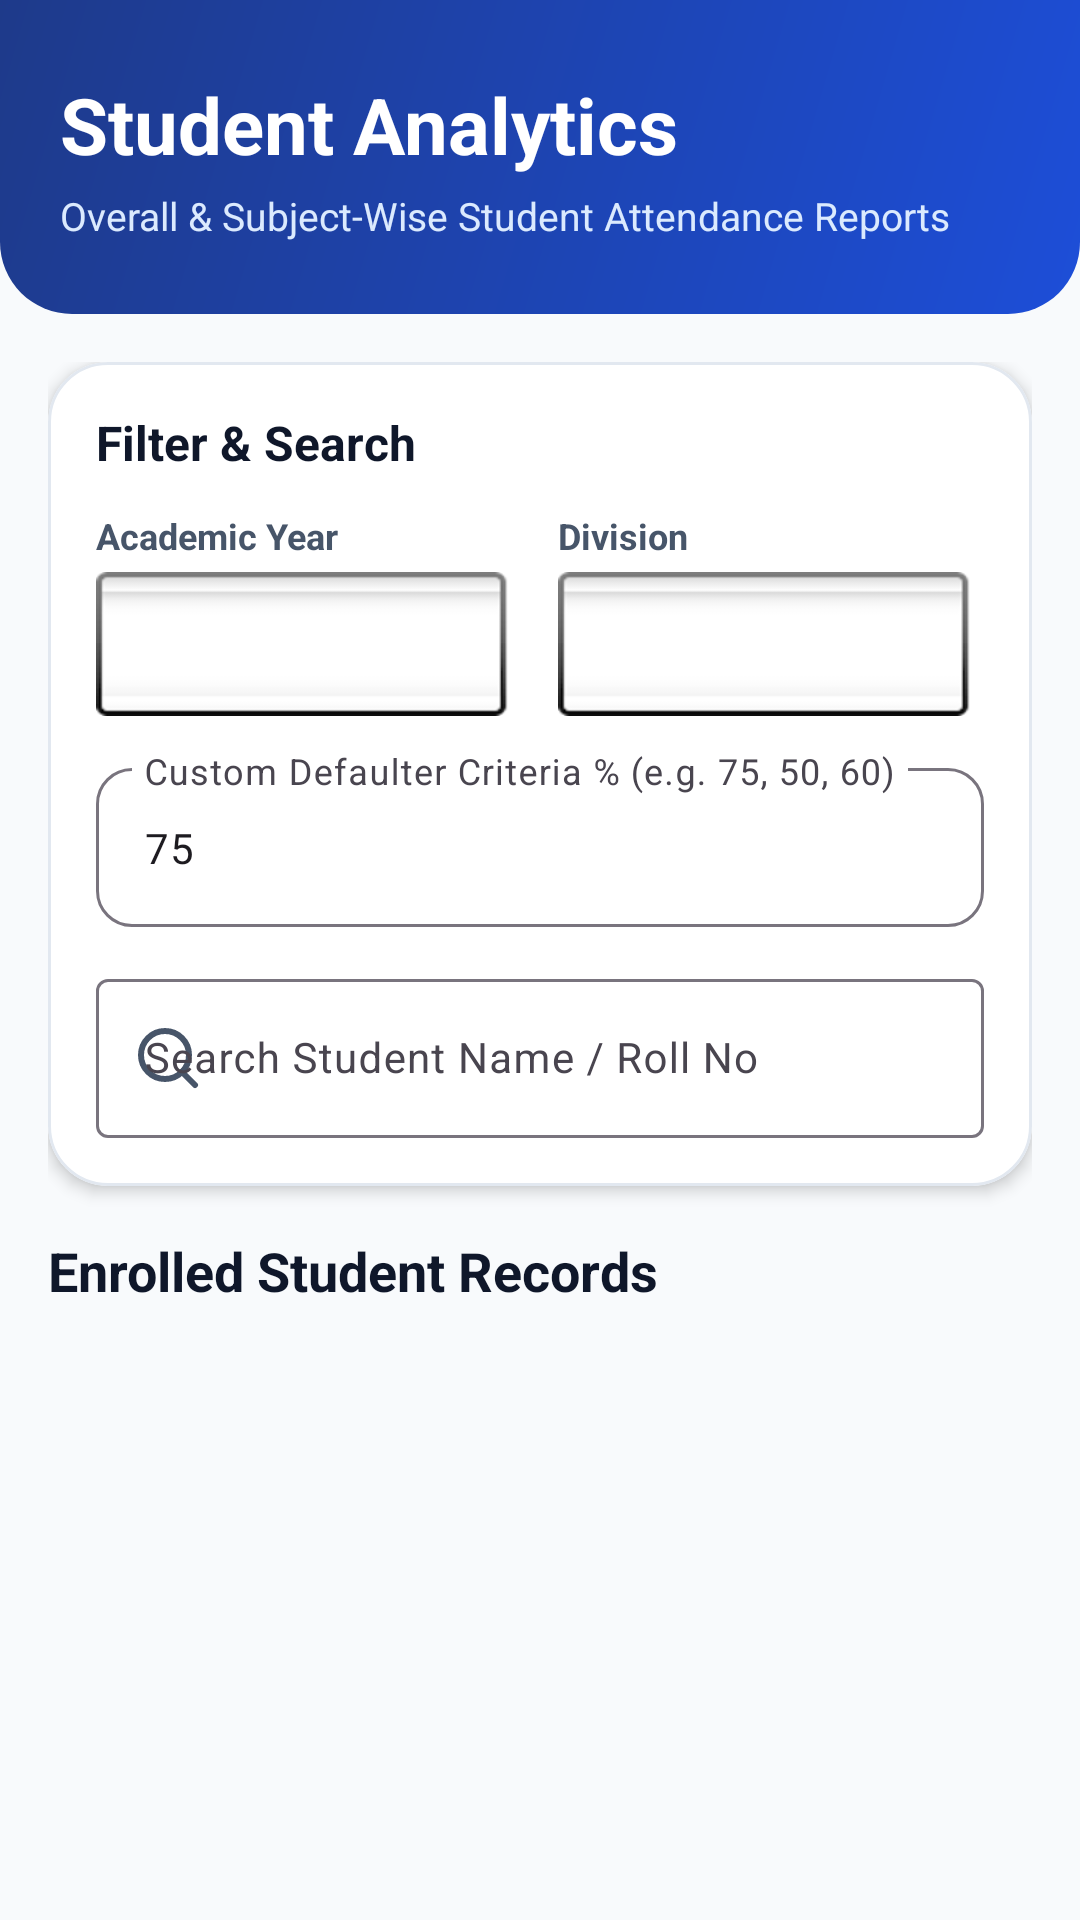

Produce the Android XML layout that renders to this screen, including the resource entries it uses.
<!-- AndroidManifest.xml: application theme Theme.S_A -->
<!-- res/layout/activity_student_analytics.xml -->
<?xml version="1.0" encoding="utf-8"?>
<LinearLayout xmlns:android="http://schemas.android.com/apk/res/android"
    xmlns:app="http://schemas.android.com/apk/res-auto"
    android:layout_width="match_parent"
    android:layout_height="match_parent"
    android:orientation="vertical"
    android:background="@color/background_light">

    
    <LinearLayout
        android:layout_width="match_parent"
        android:layout_height="wrap_content"
        android:background="@drawable/bg_header_gradient"
        android:orientation="vertical"
        android:paddingHorizontal="20dp"
        android:paddingTop="24dp"
        android:paddingBottom="24dp">

        <TextView
            android:layout_width="wrap_content"
            android:layout_height="wrap_content"
            android:text="Student Analytics"
            android:textColor="@color/white"
            android:textSize="26sp"
            android:textStyle="bold" />

        <TextView
            android:layout_width="wrap_content"
            android:layout_height="wrap_content"
            android:layout_marginTop="4dp"
            android:text="Overall &amp; Subject-Wise Student Attendance Reports"
            android:textColor="@color/primary_light"
            android:textSize="13sp" />
    </LinearLayout>

    <ScrollView
        android:layout_width="match_parent"
        android:layout_height="0dp"
        android:layout_weight="1"
        android:clipToPadding="false"
        android:padding="16dp">

        <LinearLayout
            android:layout_width="match_parent"
            android:layout_height="wrap_content"
            android:orientation="vertical">

            
            <com.google.android.material.card.MaterialCardView
                android:layout_width="match_parent"
                android:layout_height="wrap_content"
                android:layout_marginBottom="16dp"
                app:cardCornerRadius="20dp"
                app:cardElevation="3dp"
                app:strokeWidth="1dp"
                app:strokeColor="@color/divider"
                app:cardBackgroundColor="@color/card_background">

                <LinearLayout
                    android:layout_width="match_parent"
                    android:layout_height="wrap_content"
                    android:orientation="vertical"
                    android:padding="16dp">

                    <TextView
                        android:layout_width="wrap_content"
                        android:layout_height="wrap_content"
                        android:text="Filter &amp; Search"
                        android:textColor="@color/text_primary"
                        android:textSize="16sp"
                        android:textStyle="bold"
                        android:layout_marginBottom="12dp" />

                    
                    <LinearLayout
                        android:layout_width="match_parent"
                        android:layout_height="wrap_content"
                        android:orientation="horizontal"
                        android:layout_marginBottom="12dp"
                        android:weightSum="2">

                        <LinearLayout
                            android:layout_width="0dp"
                            android:layout_height="wrap_content"
                            android:layout_weight="1"
                            android:layout_marginEnd="6dp"
                            android:orientation="vertical">

                            <TextView
                                android:layout_width="wrap_content"
                                android:layout_height="wrap_content"
                                android:text="Academic Year"
                                android:textColor="@color/text_secondary"
                                android:textSize="12sp"
                                android:textStyle="bold" />

                            <Spinner
                                android:id="@+id/spinnerStudentYear"
                                android:layout_width="match_parent"
                                android:layout_height="48dp"
                                android:background="@android:drawable/spinner_background"
                                android:layout_marginTop="4dp" />
                        </LinearLayout>

                        <LinearLayout
                            android:layout_width="0dp"
                            android:layout_height="wrap_content"
                            android:layout_weight="1"
                            android:layout_marginStart="6dp"
                            android:orientation="vertical">

                            <TextView
                                android:layout_width="wrap_content"
                                android:layout_height="wrap_content"
                                android:text="Division"
                                android:textColor="@color/text_secondary"
                                android:textSize="12sp"
                                android:textStyle="bold" />

                            <Spinner
                                android:id="@+id/spinnerStudentDiv"
                                android:layout_width="match_parent"
                                android:layout_height="48dp"
                                android:background="@android:drawable/spinner_background"
                                android:layout_marginTop="4dp" />
                        </LinearLayout>

                    </LinearLayout>

                    
                    <com.google.android.material.textfield.TextInputLayout
                        style="@style/Widget.Material3.TextInputLayout.OutlinedBox"
                        android:layout_width="match_parent"
                        android:layout_height="wrap_content"
                        android:hint="Custom Defaulter Criteria % (e.g. 75, 50, 60)"
                        app:boxCornerRadiusTopStart="12dp"
                        app:boxCornerRadiusTopEnd="12dp"
                        app:boxCornerRadiusBottomStart="12dp"
                        app:boxCornerRadiusBottomEnd="12dp"
                        android:layout_marginBottom="12dp">

                        <com.google.android.material.textfield.TextInputEditText
                            android:id="@+id/etCustomStudentCriteriaThreshold"
                            android:layout_width="match_parent"
                            android:layout_height="wrap_content"
                            android:text="75"
                            android:textSize="14sp"
                            android:inputType="number" />
                    </com.google.android.material.textfield.TextInputLayout>

                    
                    <com.google.android.material.textfield.TextInputLayout
                        style="@style/Widget.Material3.TextInputLayout.OutlinedBox"
                        android:layout_width="match_parent"
                        android:layout_height="wrap_content"
                        android:hint="Search Student Name / Roll No"
                        app:startIconDrawable="@drawable/ic_search"
                        app:startIconTint="@color/text_secondary">

                        <com.google.android.material.textfield.TextInputEditText
                            android:id="@+id/etSearchStudentAnalytics"
                            android:layout_width="match_parent"
                            android:layout_height="wrap_content"
                            android:textSize="14sp"
                            android:inputType="text" />
                    </com.google.android.material.textfield.TextInputLayout>

                </LinearLayout>
            </com.google.android.material.card.MaterialCardView>

            <TextView
                android:layout_width="wrap_content"
                android:layout_height="wrap_content"
                android:text="Enrolled Student Records"
                android:textColor="@color/text_primary"
                android:textSize="18sp"
                android:textStyle="bold"
                android:layout_marginBottom="12dp" />

            <LinearLayout
                android:id="@+id/studentAnalyticsContainer"
                android:layout_width="match_parent"
                android:layout_height="wrap_content"
                android:orientation="vertical" />

        </LinearLayout>
    </ScrollView>
</LinearLayout>
<!-- resources referenced by this layout -->
<resources>
  <color name="background_light">#F8FAFC</color>
  <color name="card_background">#FFFFFFFF</color>
  <color name="divider">#E2E8F0</color>
  <color name="primary_light">#DBEAFE</color>
  <color name="text_primary">#0F172A</color>
  <color name="text_secondary">#475569</color>
  <color name="white">#FFFFFFFF</color>
  <!-- drawable bg_header_gradient (drawable) -->
  <?xml version="1.0" encoding="utf-8"?>
  <shape xmlns:android="http://schemas.android.com/apk/res/android">
      <gradient
          android:angle="135"
          android:endColor="@color/header_bg_end"
          android:startColor="@color/header_bg_start"
          android:type="linear" />
      <corners
          android:bottomLeftRadius="24dp"
          android:bottomRightRadius="24dp" />
  </shape>
  <!-- drawable ic_search (drawable) -->
  <?xml version="1.0" encoding="utf-8"?>
  <vector xmlns:android="http://schemas.android.com/apk/res/android"
      android:width="24dp"
      android:height="24dp"
      android:viewportWidth="24"
      android:viewportHeight="24">
      <path
          android:fillColor="#00000000"
          android:pathData="M11,19 C15.4183,19 19,15.4183 19,11 C19,6.5817 15.4183,3 11,3 C6.5817,3 3,6.5817 3,11 C3,15.4183 6.5817,19 11,19 Z"
          android:strokeWidth="2"
          android:strokeColor="#64748B"
          android:strokeLineCap="round" />
      <path
          android:fillColor="#00000000"
          android:pathData="M21,21 L16.65,16.65"
          android:strokeWidth="2"
          android:strokeColor="#64748B"
          android:strokeLineCap="round" />
  </vector>
  <style name="Theme.S_A" parent="Base.Theme.S_A" />
  <color name="header_bg_end">#1E3A8A</color>
  <color name="header_bg_start">#1D4ED8</color>
  <style name="Base.Theme.S_A" parent="Theme.Material3.DayNight.NoActionBar">
          <item name="colorPrimary">@color/primary</item>
          <item name="colorPrimaryDark">@color/primary_dark</item>
          <item name="colorSecondary">@color/accent</item>
          <item name="android:windowBackground">@color/background_light</item>
      </style>
  <color name="primary">#2563EB</color>
  <color name="primary_dark">#1E3A8A</color>
  <color name="accent">#F59E0B</color>
</resources>
